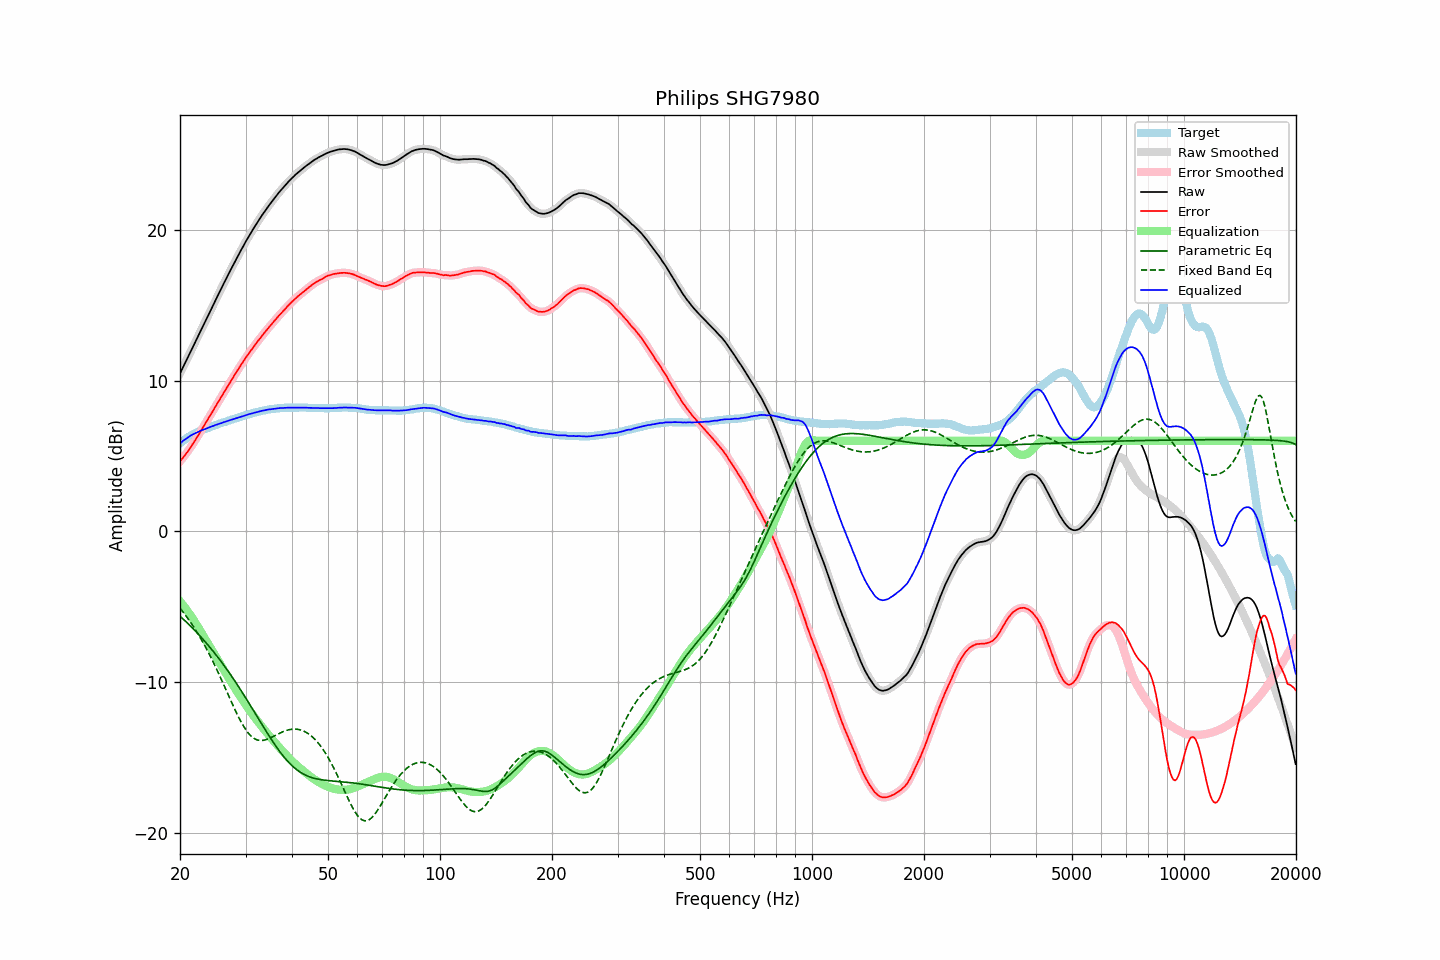

The file beside this chart, header and first rows:
frequency, raw, error, smoothed, error_smoothed, equalization, parametric_eq, fixed_band_eq, equalized_raw, equalized_smoothed, target
20.00, 10.47, 4.64, 10.47, 4.64, -4.64, -5.62, -5.09, 5.83, 5.83, 5.83
20.20, 10.69, 4.77, 10.69, 4.77, -4.77, -5.72, -5.22, 5.92, 5.92, 5.92
20.40, 10.91, 4.90, 10.91, 4.90, -4.90, -5.82, -5.36, 6.01, 6.01, 6.01
20.61, 11.12, 5.05, 11.13, 5.04, -5.04, -5.92, -5.50, 6.08, 6.09, 6.08
20.81, 11.35, 5.18, 11.35, 5.18, -5.18, -6.02, -5.64, 6.17, 6.16, 6.17
21.02, 11.57, 5.32, 11.57, 5.33, -5.33, -6.12, -5.79, 6.24, 6.24, 6.25
21.23, 11.79, 5.48, 11.79, 5.48, -5.48, -6.22, -5.94, 6.31, 6.31, 6.31
21.44, 12.01, 5.64, 12.01, 5.63, -5.64, -6.33, -6.10, 6.37, 6.37, 6.37
21.66, 12.22, 5.79, 12.23, 5.80, -5.80, -6.44, -6.26, 6.43, 6.43, 6.44
21.87, 12.45, 5.96, 12.45, 5.96, -5.96, -6.55, -6.42, 6.49, 6.49, 6.49
22.09, 12.67, 6.13, 12.67, 6.13, -6.13, -6.66, -6.59, 6.54, 6.54, 6.54
22.31, 12.89, 6.30, 12.89, 6.30, -6.31, -6.77, -6.76, 6.58, 6.59, 6.59
22.54, 13.11, 6.48, 13.11, 6.48, -6.48, -6.88, -6.94, 6.63, 6.63, 6.64
22.76, 13.34, 6.66, 13.34, 6.66, -6.66, -7.00, -7.12, 6.68, 6.68, 6.68
22.99, 13.56, 6.84, 13.56, 6.84, -6.84, -7.12, -7.31, 6.72, 6.72, 6.72
23.22, 13.78, 7.02, 13.78, 7.02, -7.01, -7.24, -7.50, 6.76, 6.76, 6.75
23.45, 14.00, 7.19, 14.00, 7.20, -7.19, -7.36, -7.69, 6.80, 6.80, 6.80
23.69, 14.21, 7.37, 14.22, 7.37, -7.37, -7.49, -7.89, 6.84, 6.85, 6.84
23.92, 14.44, 7.55, 14.44, 7.55, -7.55, -7.61, -8.10, 6.89, 6.89, 6.88
24.16, 14.66, 7.72, 14.65, 7.72, -7.73, -7.74, -8.31, 6.93, 6.93, 6.93
24.40, 14.87, 7.90, 14.87, 7.90, -7.90, -7.87, -8.52, 6.97, 6.97, 6.97
24.65, 15.08, 8.08, 15.09, 8.08, -8.08, -8.00, -8.74, 7.00, 7.01, 7.00
24.89, 15.31, 8.27, 15.30, 8.26, -8.26, -8.14, -8.96, 7.05, 7.04, 7.04
25.14, 15.52, 8.44, 15.52, 8.44, -8.44, -8.27, -9.19, 7.08, 7.08, 7.08
25.39, 15.74, 8.62, 15.74, 8.62, -8.62, -8.41, -9.42, 7.12, 7.12, 7.12
25.65, 15.96, 8.80, 15.95, 8.80, -8.80, -8.55, -9.65, 7.16, 7.16, 7.16
25.91, 16.16, 8.97, 16.17, 8.98, -8.98, -8.69, -9.88, 7.19, 7.19, 7.19
26.16, 16.39, 9.16, 16.38, 9.16, -9.16, -8.84, -10.12, 7.23, 7.23, 7.23
26.43, 16.59, 9.34, 16.60, 9.33, -9.33, -8.98, -10.36, 7.26, 7.26, 7.26
26.69, 16.81, 9.51, 16.81, 9.51, -9.51, -9.13, -10.60, 7.30, 7.30, 7.30
26.96, 17.02, 9.69, 17.02, 9.68, -9.68, -9.28, -10.84, 7.34, 7.33, 7.34
27.23, 17.22, 9.86, 17.23, 9.86, -9.86, -9.44, -11.08, 7.36, 7.37, 7.37
27.50, 17.44, 10.03, 17.43, 10.03, -10.03, -9.59, -11.32, 7.40, 7.40, 7.41
27.77, 17.64, 10.20, 17.64, 10.20, -10.20, -9.75, -11.55, 7.43, 7.44, 7.44
28.05, 17.85, 10.37, 17.85, 10.38, -10.38, -9.91, -11.78, 7.47, 7.47, 7.47
28.33, 18.05, 10.55, 18.05, 10.55, -10.54, -10.07, -12.01, 7.50, 7.50, 7.49
28.62, 18.24, 10.71, 18.25, 10.71, -10.71, -10.23, -12.22, 7.53, 7.53, 7.53
28.90, 18.45, 10.88, 18.45, 10.88, -10.88, -10.39, -12.43, 7.57, 7.57, 7.57
29.19, 18.65, 11.05, 18.65, 11.04, -11.04, -10.56, -12.63, 7.60, 7.60, 7.60
29.48, 18.85, 11.20, 18.85, 11.20, -11.20, -10.73, -12.82, 7.64, 7.64, 7.65
29.78, 19.03, 11.37, 19.04, 11.37, -11.36, -10.89, -13.00, 7.67, 7.68, 7.67
30.08, 19.23, 11.53, 19.23, 11.52, -11.52, -11.06, -13.16, 7.71, 7.71, 7.71
30.38, 19.41, 11.68, 19.42, 11.68, -11.67, -11.24, -13.31, 7.74, 7.74, 7.74
30.68, 19.60, 11.82, 19.60, 11.83, -11.82, -11.41, -13.44, 7.77, 7.77, 7.78
30.99, 19.77, 11.98, 19.77, 11.97, -11.97, -11.58, -13.55, 7.80, 7.80, 7.79
31.30, 19.94, 12.11, 19.95, 12.12, -12.12, -11.76, -13.64, 7.82, 7.83, 7.83
31.61, 20.13, 12.26, 20.12, 12.26, -12.26, -11.93, -13.72, 7.86, 7.86, 7.86
31.93, 20.29, 12.40, 20.29, 12.41, -12.41, -12.11, -13.78, 7.89, 7.89, 7.89
32.24, 20.47, 12.56, 20.46, 12.55, -12.55, -12.28, -13.83, 7.92, 7.92, 7.91
32.57, 20.63, 12.69, 20.63, 12.69, -12.69, -12.46, -13.85, 7.94, 7.94, 7.94
32.89, 20.80, 12.82, 20.79, 12.82, -12.83, -12.63, -13.87, 7.97, 7.97, 7.98
33.22, 20.96, 12.96, 20.95, 12.96, -12.96, -12.81, -13.87, 8.00, 7.99, 8.00
33.55, 21.11, 13.09, 21.11, 13.10, -13.10, -12.98, -13.85, 8.01, 8.02, 8.01
33.89, 21.27, 13.23, 21.27, 13.23, -13.23, -13.15, -13.83, 8.04, 8.04, 8.03
34.23, 21.42, 13.36, 21.42, 13.36, -13.36, -13.32, -13.79, 8.06, 8.06, 8.06
34.57, 21.57, 13.49, 21.56, 13.49, -13.49, -13.49, -13.75, 8.08, 8.08, 8.08
34.92, 21.70, 13.62, 21.71, 13.61, -13.61, -13.66, -13.71, 8.09, 8.09, 8.09
35.27, 21.84, 13.73, 21.85, 13.74, -13.74, -13.82, -13.66, 8.10, 8.11, 8.11
35.62, 21.99, 13.86, 21.99, 13.86, -13.87, -13.98, -13.60, 8.12, 8.12, 8.12
35.97, 22.13, 14.00, 22.12, 13.99, -13.99, -14.14, -13.55, 8.14, 8.13, 8.13
... 635 more rows
